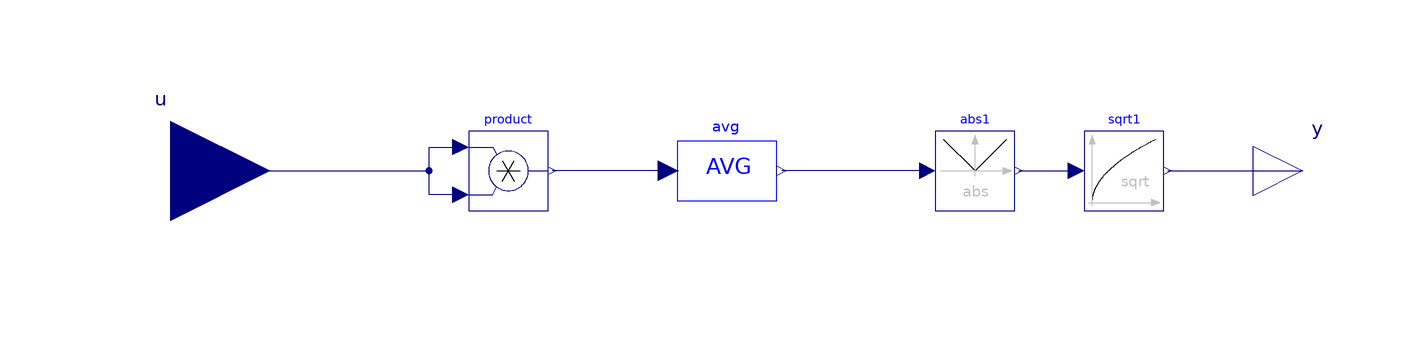

The component connection diagram of the Modelica model below, drawn from its own Placement and Line annotations.

block RMS "Sensor to measure the RMS value of input"
      Modelica.Blocks.Interfaces.RealInput u annotation (
        Placement(transformation(extent = {{-138, -20}, {-98, 20}})));
      Modelica.Blocks.Interfaces.RealOutput y annotation (
        Placement(transformation(extent = {{100, -10}, {120, 10}})));
      parameter Modelica.SIunits.Frequency Frequency = 50. "Frequency of signals";
      Modelica.Blocks.Math.Product product annotation (
        Placement(transformation(extent = {{-58, -8}, {-42, 8}})));
      Modelica.Blocks.Math.Sqrt sqrt1 annotation (
        Placement(transformation(extent = {{66, -8}, {82, 8}})));
      Modelica.Blocks.Math.Abs abs1 annotation (
        Placement(transformation(extent = {{36, -8}, {52, 8}})));
      AVG avg(Frequency = Frequency) annotation (
        Placement(transformation(extent = {{-16, -10}, {4, 10}})));
    equation
      connect(abs1.y, sqrt1.u) annotation (
        Line(points = {{52.8, 0}, {64.4, 0}}, color = {0, 0, 127}));
      connect(sqrt1.y, y) annotation (
        Line(points = {{82.8, 0}, {110, 0}}, color = {0, 0, 127}, smooth = Smooth.None));
      connect(product.u2, product.u1) annotation (
        Line(points = {{-59.6, -4.8}, {-66, -4.8}, {-66, 4.8}, {-59.6, 4.8}}, color = {0, 0, 127}, smooth = Smooth.None));
      connect(avg.u, product.y) annotation (
        Line(points = {{-17.8, 0}, {-41.2, 0}}, color = {0, 0, 127}, smooth = Smooth.None));
      connect(u, product.u1) annotation (
        Line(points = {{-118, 0}, {-66, 0}, {-66, 4.8}, {-59.6, 4.8}}, color = {0, 0, 127}, smooth = Smooth.None));
      connect(abs1.u, avg.y) annotation (
        Line(points = {{34.4, 0}, {5, 0}}, color = {0, 0, 127}, smooth = Smooth.None));
      annotation (
        Icon(coordinateSystem(preserveAspectRatio = true, extent = {{-100, -100}, {100, 100}}, grid = {2, 2}), graphics={  Text(extent = {{100, 68}, {-102, 104}}, textString = "%name", lineColor = {0, 0, 255}), Rectangle(extent = {{-100, 60}, {100, -60}}, lineColor = {0, 0, 255},
                fillPattern =                                                                                                                                                                                                        FillPattern.Solid, fillColor = {255, 255, 255}), Text(extent = {{-74, 30}, {80, -14}}, lineColor = {0, 0, 255}, textString = "RMS2")}),
        Diagram(coordinateSystem(extent = {{-100, -40}, {100, 40}})),
        Documentation(info = "<html>
<p>Sensore per la misura del valore efficace sdi un segnale periodico.</p>
<p>Dovendo fare una radice quadrata, a causa di errori di arrotondamento l&apos;argomento della radice pu&ograve; risultare negativo, seppur prossimo a 0; </p>
<p>Pertanto &egrave; stato frapposto un valore assoluto prima dell&apos;estrazione a radice</p>
</html>", revisions = "<html>
<ul>
<li><i> January 12, 2006   </i>
       by Anton Haumer<br> implemented<br>
       </li>
</ul>
</html>"),
        __OpenModelica_commandLineOptions = "");
    end RMS;